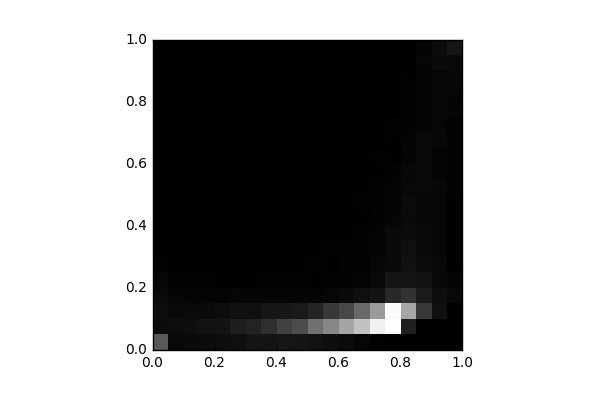

Values plotted in this chart, from the file beside it:
, 0, 1, 2, 3, 4, 5, 6, 7, 8, 9, 10, 11, 12, 13, 14, 15, 16, 17, 18, 19
0, 1133, 159.0, 181.0, 136.0, 79.0, 39.0, 8.0, 3.0, 3.0, 0.0, 3.0, 0.0, 2.0, 0.0, 0.0, 0.0, 0.0, 0.0, 0.0, 0.0
1, 111.0, 168.0, 102.0, 69.0, 38.0, 15.0, 0.0, 0.0, 2.0, 2.0, 3.0, 0.0, 0.0, 4.0, 0.0, 0.0, 3.0, 0.0, 0.0, 0.0
2, 132.0, 182.0, 127.0, 53.0, 26.0, 10.0, 0.0, 0.0, 4.0, 0.0, 0.0, 0.0, 2.0, 0.0, 0.0, 0.0, 0.0, 0.0, 0.0, 0.0
3, 140.0, 229.0, 127.0, 75.0, 30.0, 6.0, 4.0, 0.0, 0.0, 0.0, 0.0, 0.0, 0.0, 0.0, 0.0, 0.0, 0.0, 0.0, 0.0, 0.0
4, 171.0, 242.0, 166.0, 56.0, 20.0, 2.0, 0.0, 0.0, 0.0, 1.0, 0.0, 2.0, 0.0, 0.0, 0.0, 0.0, 0.0, 0.0, 0.0, 0.0
5, 199.0, 378.0, 206.0, 78.0, 18.0, 6.0, 6.0, 0.0, 0.0, 0.0, 0.0, 0.0, 0.0, 0.0, 0.0, 0.0, 0.0, 0.0, 0.0, 0.0
6, 272.0, 447.0, 205.0, 75.0, 18.0, 11.0, 5.0, 2.0, 0.0, 0.0, 0.0, 0.0, 0.0, 0.0, 0.0, 0.0, 0.0, 0.0, 0.0, 0.0
7, 260.0, 591.0, 277.0, 75.0, 37.0, 12.0, 8.0, 6.0, 4.0, 0.0, 0.0, 0.0, 2.0, 0.0, 0.0, 0.0, 0.0, 0.0, 0.0, 0.0
8, 289.0, 841.0, 293.0, 68.0, 26.0, 11.0, 4.0, 9.0, 2.0, 4.0, 0.0, 0.0, 0.0, 0.0, 0.0, 0.0, 0.0, 0.0, 0.0, 0.0
9, 274.0, 966.0, 334.0, 67.0, 27.0, 17.0, 10.0, 2.0, 6.0, 4.0, 4.0, 0.0, 0.0, 0.0, 0.0, 0.0, 0.0, 0.0, 0.0, 0.0
10, 221.0, 1421, 477.0, 56.0, 23.0, 28.0, 16.0, 12.0, 4.0, 6.0, 0.0, 2.0, 2.0, 2.0, 0.0, 0.0, 0.0, 0.0, 0.0, 0.0
11, 177.0, 1703, 719.0, 87.0, 28.0, 21.0, 26.0, 18.0, 11.0, 10.0, 6.0, 0.0, 0.0, 2.0, 0.0, 0.0, 0.0, 0.0, 0.0, 0.0
12, 139.0, 2080, 901.0, 128.0, 45.0, 42.0, 31.0, 23.0, 22.0, 13.0, 13.0, 6.0, 2.0, 4.0, 0.0, 0.0, 0.0, 0.0, 0.0, 0.0
13, 81.0, 2449, 1342, 195.0, 71.0, 37.0, 50.0, 34.0, 25.0, 31.0, 14.0, 19.0, 12.0, 2.0, 1.0, 3.0, 0.0, 0.0, 0.0, 0.0
14, 36.0, 3018, 1937, 242.0, 103.0, 92.0, 60.0, 51.0, 39.0, 35.0, 26.0, 19.0, 27.0, 12.0, 12.0, 4.0, 1.0, 0.0, 0.0, 0.0
15, 8.0, 3218, 3145, 516.0, 267.0, 138.0, 127.0, 119.0, 80.0, 58.0, 56.0, 39.0, 23.0, 16.0, 28.0, 11.0, 4.0, 0.0, 0.0, 0.0
16, 0.0, 390.0, 2094, 638.0, 254.0, 219.0, 193.0, 157.0, 129.0, 139.0, 102.0, 93.0, 72.0, 54.0, 50.0, 44.0, 30.0, 15.0, 6.0, 3.0
17, 0.0, 10.0, 711.0, 334.0, 222.0, 142.0, 137.0, 107.0, 93.0, 91.0, 107.0, 101.0, 106.0, 123.0, 69.0, 62.0, 54.0, 65.0, 83.0, 63.0
18, 0.0, 6.0, 204.0, 168.0, 107.0, 112.0, 79.0, 84.0, 84.0, 82.0, 90.0, 73.0, 54.0, 92.0, 86.0, 93.0, 77.0, 85.0, 131.0, 151.0
19, 0.0, 0.0, 6.0, 101.0, 73.0, 11.0, 21.0, 24.0, 18.0, 24.0, 37.0, 39.0, 41.0, 31.0, 34.0, 64.0, 84.0, 94.0, 120.0, 272.0
